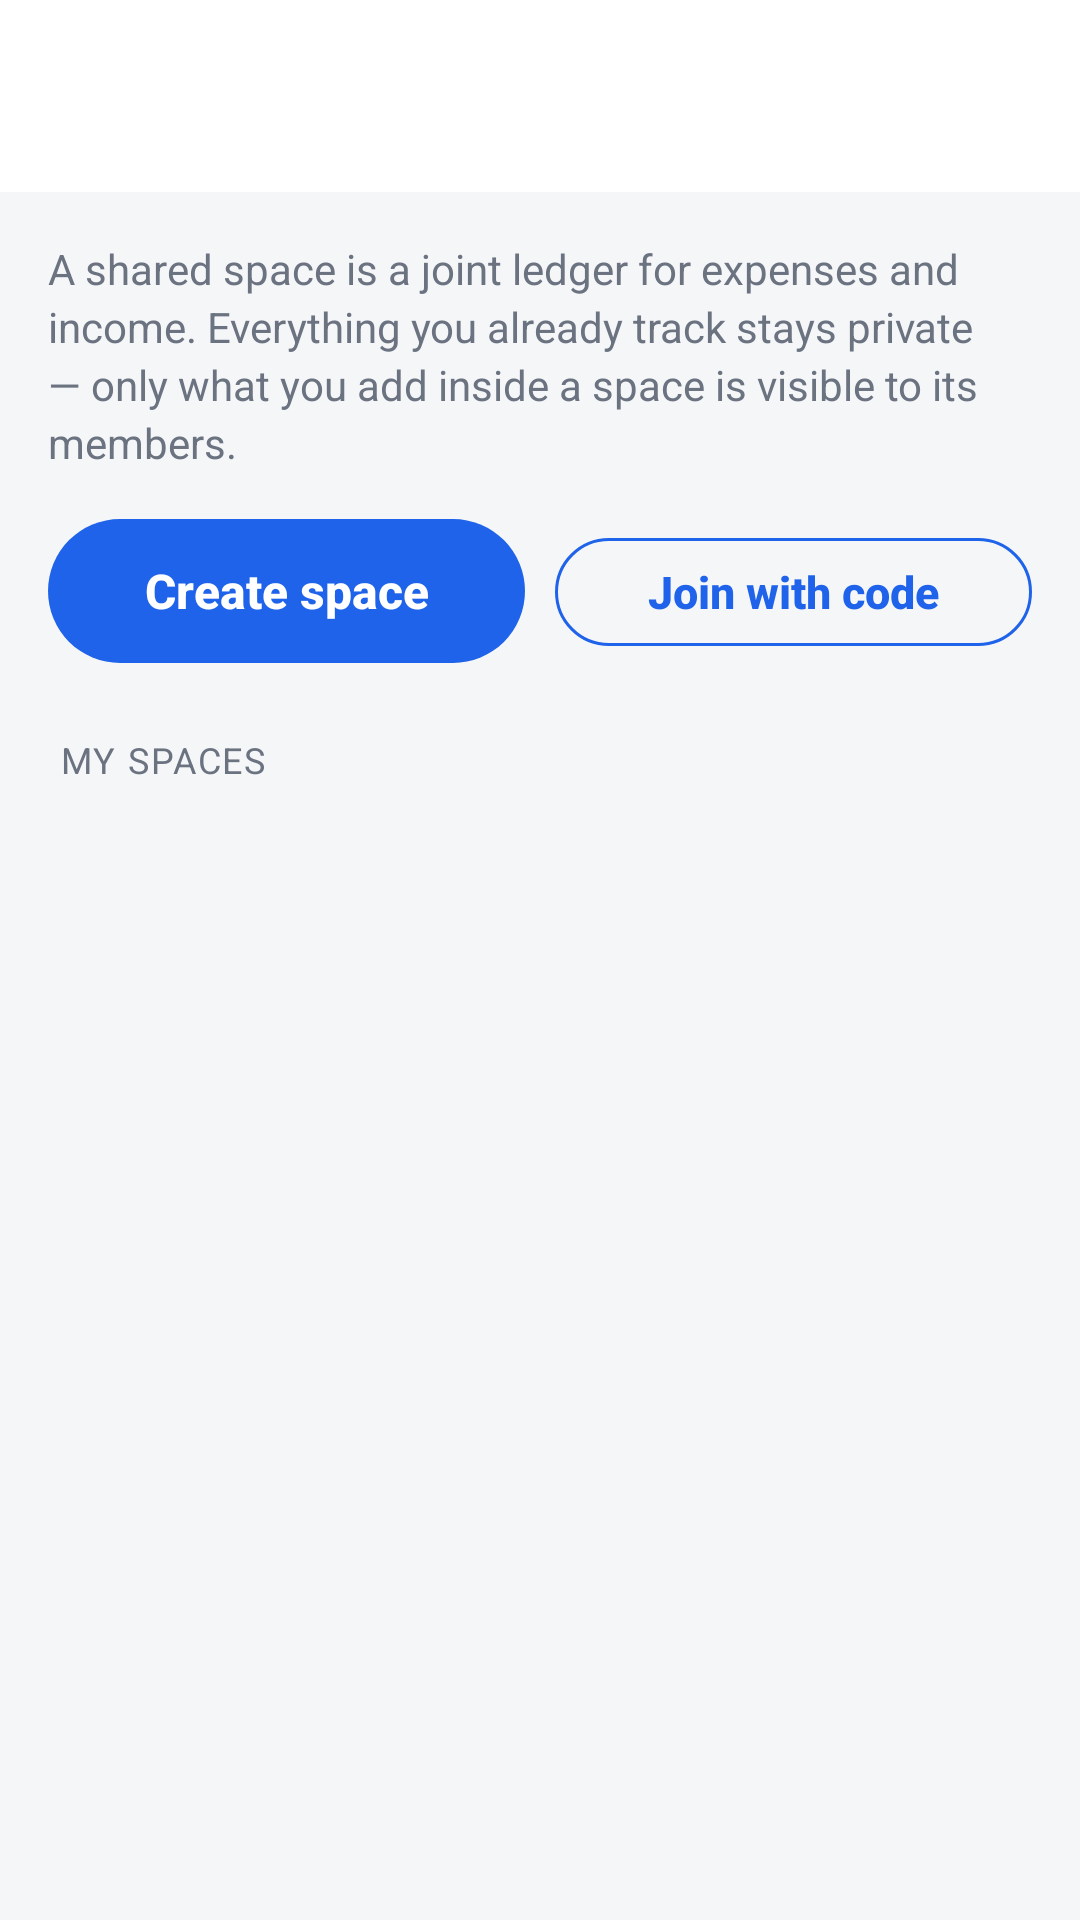

Produce the Android XML layout that renders to this screen, including the resource entries it uses.
<!-- AndroidManifest.xml: application theme Theme.Capitall -->
<!-- res/layout/activity_spaces.xml -->
<?xml version="1.0" encoding="utf-8"?>
<LinearLayout xmlns:android="http://schemas.android.com/apk/res/android"
    xmlns:app="http://schemas.android.com/apk/res-auto"
    xmlns:tools="http://schemas.android.com/tools"
    android:layout_width="match_parent"
    android:layout_height="match_parent"
    android:background="@color/surface_base"
    android:orientation="vertical">

    <androidx.appcompat.widget.Toolbar
        android:id="@+id/toolbar"
        android:layout_width="match_parent"
        android:layout_height="?attr/actionBarSize"
        android:background="@color/surface_card"
        android:elevation="4dp"
        android:title="@string/spaces_title"
        android:titleTextColor="@color/on_surface"
        app:navigationIconTint="@color/on_surface"
        app:titleTextAppearance="@style/TextAppearance.MaterialComponents.Headline6" />

    <FrameLayout
        android:layout_width="match_parent"
        android:layout_height="0dp"
        android:layout_weight="1">

        <androidx.core.widget.NestedScrollView
            android:layout_width="match_parent"
            android:layout_height="match_parent"
            android:clipToPadding="false"
            android:paddingHorizontal="16dp"
            android:paddingTop="16dp"
            android:paddingBottom="24dp">

            <LinearLayout
                android:layout_width="match_parent"
                android:layout_height="wrap_content"
                android:orientation="vertical">

                <TextView
                    android:layout_width="match_parent"
                    android:layout_height="wrap_content"
                    android:lineSpacingExtra="3dp"
                    android:text="@string/spaces_intro"
                    android:textColor="@color/on_surface_muted"
                    android:textSize="14sp" />

                
                <LinearLayout
                    android:layout_width="match_parent"
                    android:layout_height="wrap_content"
                    android:layout_marginTop="16dp"
                    android:orientation="horizontal">

                    <com.google.android.material.button.MaterialButton
                        android:id="@+id/btnCreateSpace"
                        style="@style/Widget.Capitall.Button.Primary"
                        android:layout_width="0dp"
                        android:layout_height="48dp"
                        android:layout_weight="1"
                        android:text="@string/spaces_create" />

                    <com.google.android.material.button.MaterialButton
                        android:id="@+id/btnJoinSpace"
                        style="@style/Widget.Capitall.Button.Secondary"
                        android:layout_width="0dp"
                        android:layout_height="48dp"
                        android:layout_marginStart="10dp"
                        android:layout_weight="1"
                        android:text="@string/spaces_join" />
                </LinearLayout>

                <TextView
                    android:id="@+id/tvSpacesHeader"
                    android:layout_width="wrap_content"
                    android:layout_height="wrap_content"
                    android:layout_marginStart="4dp"
                    android:layout_marginTop="24dp"
                    android:layout_marginBottom="8dp"
                    android:text="@string/spaces_my_spaces"
                    android:textAppearance="@style/TextAppearance.Capitall.MetricLabel" />

                <androidx.recyclerview.widget.RecyclerView
                    android:id="@+id/rvSpaces"
                    android:layout_width="match_parent"
                    android:layout_height="wrap_content"
                    android:nestedScrollingEnabled="false"
                    tools:listitem="@layout/item_space" />

                <include
                    android:id="@+id/emptyState"
                    layout="@layout/view_empty_state"
                    android:layout_width="match_parent"
                    android:layout_height="wrap_content"
                    android:layout_marginTop="16dp"
                    android:visibility="gone"
                    tools:visibility="visible" />

            </LinearLayout>
        </androidx.core.widget.NestedScrollView>

        <ProgressBar
            android:id="@+id/progress"
            android:layout_width="38dp"
            android:layout_height="38dp"
            android:layout_gravity="center"
            android:indeterminateTint="@color/accent_blue"
            android:visibility="gone"
            tools:visibility="gone" />
    </FrameLayout>

</LinearLayout>
<!-- res/layout/item_space.xml (included above) -->
<?xml version="1.0" encoding="utf-8"?>
<com.google.android.material.card.MaterialCardView xmlns:android="http://schemas.android.com/apk/res/android"
    xmlns:app="http://schemas.android.com/apk/res-auto"
    xmlns:tools="http://schemas.android.com/tools"
    android:layout_width="match_parent"
    android:layout_height="wrap_content"
    android:layout_marginBottom="10dp"
    android:clickable="true"
    android:focusable="true"
    android:foreground="?attr/selectableItemBackground"
    app:cardBackgroundColor="@color/surface_card"
    app:cardCornerRadius="18dp"
    app:cardElevation="0dp"
    app:strokeColor="@color/hairline"
    app:strokeWidth="1dp">

    <LinearLayout
        android:layout_width="match_parent"
        android:layout_height="wrap_content"
        android:gravity="center_vertical"
        android:orientation="horizontal"
        android:padding="16dp">

        <FrameLayout
            android:layout_width="42dp"
            android:layout_height="42dp"
            android:background="@drawable/bg_category_icon">

            <TextView
                android:id="@+id/tvSpaceInitial"
                android:layout_width="wrap_content"
                android:layout_height="wrap_content"
                android:layout_gravity="center"
                android:textColor="@color/accent_blue"
                android:textSize="17sp"
                android:textStyle="bold"
                tools:text="ד" />
        </FrameLayout>

        <LinearLayout
            android:layout_width="0dp"
            android:layout_height="wrap_content"
            android:layout_marginStart="14dp"
            android:layout_weight="1"
            android:orientation="vertical">

            <TextView
                android:id="@+id/tvSpaceName"
                android:layout_width="match_parent"
                android:layout_height="wrap_content"
                android:ellipsize="end"
                android:maxLines="1"
                android:textColor="@color/on_surface"
                android:textSize="16sp"
                android:textStyle="bold"
                tools:text="דירה ברוטשילד" />

            <TextView
                android:id="@+id/tvSpaceMembers"
                android:layout_width="match_parent"
                android:layout_height="wrap_content"
                android:layout_marginTop="2dp"
                android:ellipsize="end"
                android:maxLines="1"
                android:textColor="@color/on_surface_muted"
                android:textSize="12.5sp"
                tools:text="שי · דנה · יואב" />
        </LinearLayout>

        <TextView
            android:id="@+id/tvSpaceCode"
            android:layout_width="wrap_content"
            android:layout_height="wrap_content"
            android:layout_marginStart="8dp"
            android:background="@drawable/badge_background"
            android:fontFamily="monospace"
            android:paddingHorizontal="10dp"
            android:paddingVertical="4dp"
            android:textColor="@color/accent_blue"
            android:textSize="12sp"
            android:textStyle="bold"
            tools:text="K7QM24" />

    </LinearLayout>
</com.google.android.material.card.MaterialCardView>
<!-- res/layout/view_empty_state.xml (included above) -->
<?xml version="1.0" encoding="utf-8"?>
<LinearLayout xmlns:android="http://schemas.android.com/apk/res/android"
    xmlns:app="http://schemas.android.com/apk/res-auto"
    android:id="@+id/emptyStateRoot"
    android:layout_width="match_parent"
    android:layout_height="wrap_content"
    android:gravity="center"
    android:orientation="vertical"
    android:paddingHorizontal="@dimen/space_3xl"
    android:paddingVertical="@dimen/space_2xl">

    <FrameLayout
        android:layout_width="76dp"
        android:layout_height="76dp"
        android:background="@drawable/bg_empty_orb">

        <ImageView
            android:id="@+id/ivEmptyIcon"
            android:layout_width="34dp"
            android:layout_height="34dp"
            android:layout_gravity="center"
            android:importantForAccessibility="no"
            android:src="@drawable/ic_analytics_empty"
            app:tint="@color/accent_blue" />
    </FrameLayout>

    <TextView
        android:id="@+id/tvEmptyTitle"
        android:layout_width="wrap_content"
        android:layout_height="wrap_content"
        android:layout_marginTop="@dimen/space_lg"
        android:gravity="center"
        android:textAppearance="@style/TextAppearance.Capitall.EmptyTitle" />

    <TextView
        android:id="@+id/tvEmptyBody"
        android:layout_width="match_parent"
        android:layout_height="wrap_content"
        android:layout_marginTop="@dimen/space_sm"
        android:textAppearance="@style/TextAppearance.Capitall.EmptyBody" />

    <com.google.android.material.button.MaterialButton
        android:id="@+id/btnEmptyAction"
        style="@style/Widget.Capitall.Button.Secondary"
        android:layout_width="wrap_content"
        android:layout_height="wrap_content"
        android:layout_marginTop="@dimen/space_xl"
        android:paddingHorizontal="@dimen/space_2xl"
        android:visibility="gone" />

</LinearLayout>
<!-- resources referenced by this layout -->
<resources>
  <color name="accent_blue">#1E63E9</color>
  <color name="hairline">#E6E8EC</color>
  <color name="on_surface">#0F1720</color>
  <color name="on_surface_muted">#6B7280</color>
  <color name="surface_base">#F5F6F8</color>
  <color name="surface_card">#FFFFFF</color>
  <dimen name="space_2xl">28dp</dimen>
  <dimen name="space_3xl">40dp</dimen>
  <dimen name="space_lg">16dp</dimen>
  <dimen name="space_sm">8dp</dimen>
  <dimen name="space_xl">20dp</dimen>
  <!-- drawable bg_category_icon (drawable) -->
  <?xml version="1.0" encoding="utf-8"?>
  <shape xmlns:android="http://schemas.android.com/apk/res/android"
      android:shape="rectangle">
      <solid android:color="@android:color/white" />
      <corners android:radius="14dp" />
  </shape>
  <!-- drawable bg_empty_orb (drawable) -->
  <?xml version="1.0" encoding="utf-8"?>
  <shape xmlns:android="http://schemas.android.com/apk/res/android" android:shape="oval">
      <solid android:color="@color/accent_soft_bg" />
  </shape>
  <!-- drawable ic_analytics_empty (drawable) -->
  <vector xmlns:android="http://schemas.android.com/apk/res/android"
      android:width="56dp"
      android:height="56dp"
      android:viewportWidth="24"
      android:viewportHeight="24"
      android:tint="@color/navy_elevated">
      <path
          android:fillColor="@android:color/white"
          android:pathData="M19,3H5C3.9,3 3,3.9 3,5v14c0,1.1 0.9,2 2,2h14c1.1,0 2,-0.9 2,-2V5C21,3.9 20.1,3 19,3zM9,17H7v-5h2V17zM13,17h-2V7h2V17zM17,17h-2v-8h2V17z" />
  </vector>
  <string name="spaces_create">Create space</string>
  <string name="spaces_intro">A shared space is a joint ledger for expenses and income. Everything you already track stays private — only what you add inside a space is visible to its members.</string>
  <string name="spaces_join">Join with code</string>
  <string name="spaces_my_spaces">MY SPACES</string>
  <string name="spaces_title">Shared spaces</string>
  <style name="TextAppearance.Capitall.EmptyBody" parent="TextAppearance.MaterialComponents.Body2">
          <item name="android:textColor">@color/on_surface_muted</item>
          <item name="android:textSize">14sp</item>
          <item name="android:gravity">center</item>
          <item name="android:lineSpacingMultiplier">1.25</item>
      </style>
  <style name="TextAppearance.Capitall.EmptyTitle" parent="TextAppearance.MaterialComponents.Subtitle1">
          <item name="android:textColor">@color/on_surface</item>
          <item name="android:textSize">17sp</item>
          <item name="android:textStyle">bold</item>
      </style>
  <style name="TextAppearance.Capitall.MetricLabel" parent="TextAppearance.MaterialComponents.Overline">
          <item name="android:textColor">@color/on_surface_muted</item>
          <item name="android:textSize">12sp</item>
          <item name="android:textAllCaps">true</item>
          <item name="android:letterSpacing">0.05</item>
      </style>
  <style name="Theme.Capitall" parent="Base.Theme.Capitall" />
  <color name="accent_soft_bg">#E9F0FE</color>
  <color name="navy_elevated">#EEF1F5</color>
  <style name="WindowAnimation.Capitall" parent="@android:style/Animation.Activity">
          <item name="android:activityOpenEnterAnimation">@anim/activity_enter</item>
          <item name="android:activityOpenExitAnimation">@anim/activity_exit</item>
          <item name="android:activityCloseEnterAnimation">@anim/activity_close_enter</item>
          <item name="android:activityCloseExitAnimation">@anim/activity_close_exit</item>
      </style>
</resources>
